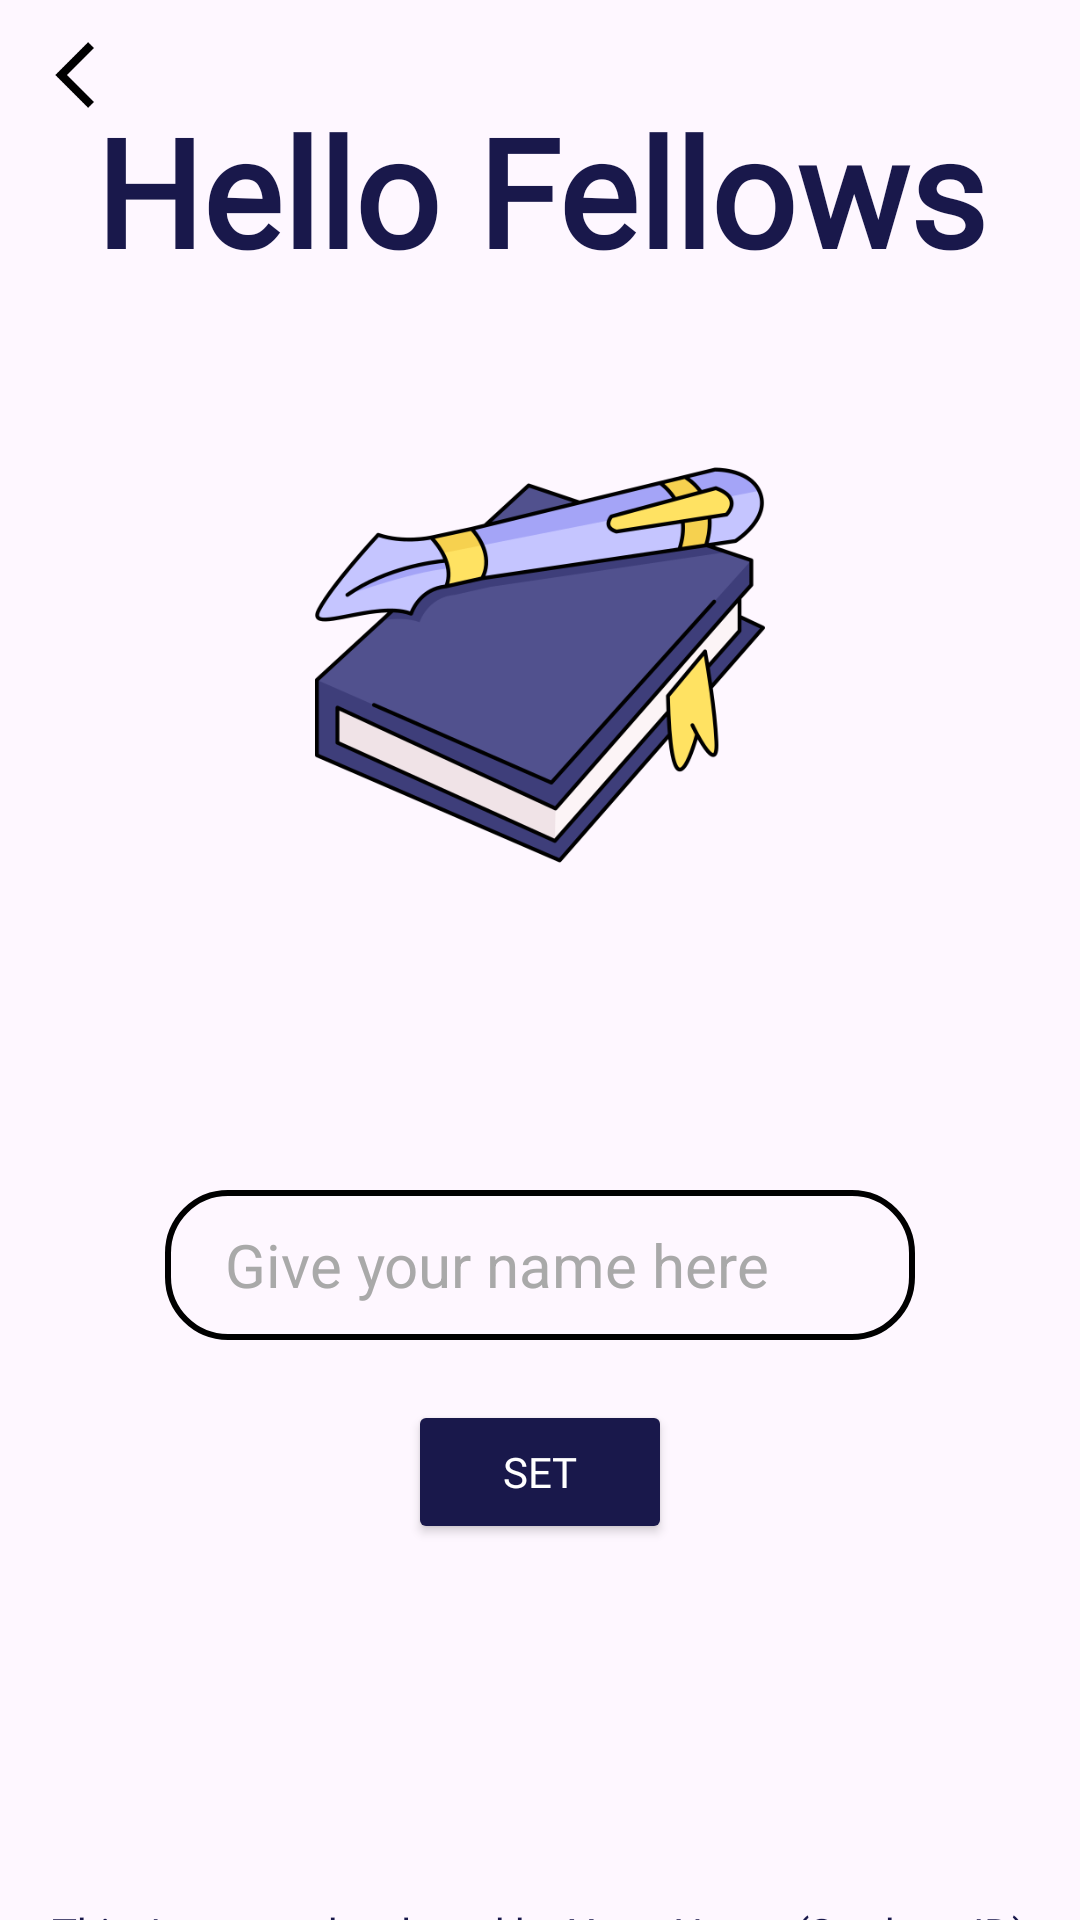

The Android layout XML behind this screen, and the referenced resources:
<!-- AndroidManifest.xml: application theme Theme.Personal_Diary1 -->
<!-- res/layout/settingsactivity.xml -->
<?xml version="1.0" encoding="utf-8"?>
<RelativeLayout xmlns:android="http://schemas.android.com/apk/res/android"
    xmlns:app="http://schemas.android.com/apk/res-auto"
    xmlns:tools="http://schemas.android.com/tools"
    android:layout_width="match_parent"
    android:background="@drawable/leaves"
    android:layout_height="match_parent">

    <Button
        android:id="@+id/button5"
        android:layout_width="wrap_content"
        android:layout_height="wrap_content"
        android:layout_below="@id/textView8"
        android:layout_centerHorizontal="true"
        android:layout_marginTop="20dp"
        android:gravity="center"
        android:backgroundTint="#19184B"
        android:fontFamily="@font/rgular"
        android:textColor="@android:color/white"
        android:text="Set"

        />

    <EditText
        android:id="@+id/textView8"
        android:layout_width="250dp"
        android:layout_height="50dp"
        android:layout_below="@id/lockIcon"
        android:layout_centerInParent="true"
        android:layout_marginTop="100dp"
        android:background="@drawable/box_background"
        android:gravity="center_vertical"
        android:textColor="#19184B"
        android:textColorHint="#A9A9A9"
        android:hint="Give your name here "
        android:paddingLeft="20dp"
        android:textSize="20dp" />

    <ImageView
        android:id="@+id/back"
        android:layout_width="30dp"
        android:layout_height="30dp"
        android:layout_marginLeft="10dp"
        android:layout_marginTop="10dp"
        app:srcCompat="@mipmap/back" />
    <TextView
        android:id="@+id/topic"
        android:layout_width="match_parent"
        android:layout_height="wrap_content"
        android:layout_centerHorizontal="true"
        android:layout_marginRight="20dp"
        android:textColor="#19184B"
        android:text="Hello Fellows"
        android:fontFamily="@font/rgular"
        android:gravity="center"
        android:textSize="50dp"
        android:textStyle="bold"
        android:layout_marginTop="30dp"/>

    <ImageView
        android:id="@+id/lockIcon"
        android:layout_width="150dp"
        android:layout_height="150dp"
        android:layout_below="@+id/topic"
        android:layout_centerHorizontal="true"
        android:layout_marginTop="50dp"

        android:src="@drawable/smartphone_1108389" />

    <TextView
        android:id="@+id/textView9"
        android:layout_width="wrap_content"
        android:layout_height="wrap_content"
        android:fontFamily="@font/rgular"
        android:textColor="#19184B"
        android:text="This App was developed by Your_Name (Student_ID)"
        android:layout_below="@id/button5"
        android:layout_marginTop="120dp"
        android:layout_centerHorizontal="true"
        android:layout_alignParentBottom="true"
        android:gravity="center_vertical"/>



</RelativeLayout>
<!-- resources referenced by this layout -->
<resources>
  <!-- drawable box_background (drawable) -->
  <?xml version="1.0" encoding="utf-8"?>
  <shape xmlns:android="http://schemas.android.com/apk/res/android"
      android:shape="rectangle">
      <stroke
          android:width="2dp"
          android:color="@android:color/black" />
      <solid android:color="@android:color/transparent" />
      <corners android:radius="20dp" />
  </shape>
  <!-- drawable smartphone_1108389: png bitmap (drawable, 56731 bytes) -->
  <!-- mipmap back: png bitmap (mipmap-hdpi, 485 bytes) -->
  <style name="Theme.Personal_Diary1" parent="Base.Theme.Personal_Diary1" />
  <style name="Base.Theme.Personal_Diary1" parent="Theme.Material3.DayNight.NoActionBar">
          
          
      </style>
</resources>
